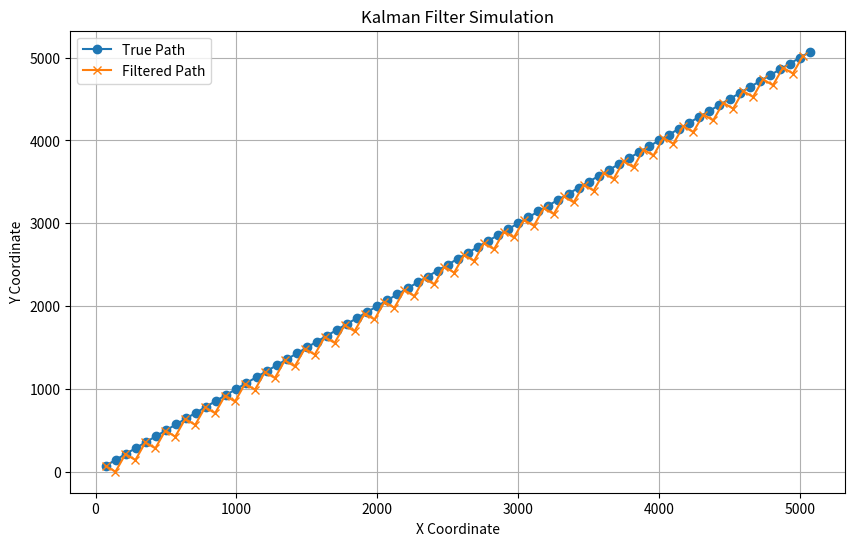

Write Python code to recreate this figure.
# Kalman module for state estimation of the robot
import numpy as np
import math
import matplotlib.pyplot as plt

class Kalman:
    def kalman_filter(x_measured, y_measured, vx_measured, vy_measured, x_est_prev, P_est_prev, dvx=0, dvy=0, cam_blocked = False):

        # --------------------Iniitialisation------------------
        # Set the sampling time
        T_s = 0.5

        # State transition matrix
        A = np.array([[1, 0, T_s, 0],
                    [0, 1, 0, T_s],
                    [0, 0, 1, 0],
                    [0, 0, 0, 1]])
        # Control matrix
        B = np.array([[T_s, 0],
                    [0, T_s],
                    [1, 0],
                    [0, 1]])
        # Measurement matrix that relates to state vector to measurement
        H = np.eye(4)
        # Process noise covariance matrix
        Q = np.diag([2, 2, 2, 2])   # ADJUST ACCORDINGLY

        # Set R (Measurement noise covariance matrix) to infinity if the camera is blocked
        # Measurement noise covariance matrix
        if cam_blocked:
            R = np.diag([np.inf, np.inf, np.inf, np.inf])
        else:
            # Set a regular value for R when the camera is not blocked
            R = np.diag([0.3, 0.3, 0.3, 0.3])       # ADJUST ACCORDINGLY

        # Prediction step
        # Assuming dvx and dvy are control inputs
        U_in = np.array([dvx, dvy])

        # Prediction step
        x_est_prev = np.squeeze(x_est_prev)
        x_est_a_priori = np.dot(A, x_est_prev) + np.dot(B, U_in)
        P_est_a_priori = np.dot(A, np.dot(P_est_prev, A.T)) + Q

        # Update step
        y = np.array([[x_measured], [y_measured], [vx_measured], [vy_measured]])
        y_measured_pred = np.dot(H, x_est_a_priori)

        # Inovation" refers to the difference between the observed (or measured) data and the predicted

        # Check if the measured values are both 0
        if x_measured == 0 and y_measured == 0:
            # If both measured values are 0, set the innovation to 0
            innovation = np.zeros((4, 1))
        else:
            # For non-zero measured values, compute the innovation as usual
            innovation = y - y_measured_pred
        
        # prediction covariance measurement
        S = np.dot(H, np.dot(P_est_a_priori, H.T)) + R
        
        # Kalman gain (tells how much the predictions should be corrected based on the measurements)
        K = np.dot(P_est_a_priori, np.dot(H.T, np.linalg.inv(S)))

        x_est = x_est_a_priori + np.dot(K, innovation)
        P_est = P_est_a_priori - np.dot(K, np.dot(H, P_est_a_priori))

        return x_est, P_est

    # Initial and final positions
    start_point = np.array([0, 0])
    end_point = np.array([5000, 5000])

    # Calculate the total distance
    total_distance = np.linalg.norm(end_point - start_point)

    # Define the time step
    time_step = 100

    # Calculate the number of steps
    num_steps = int(total_distance / time_step)

    # Calculate the step vector
    step_vector = (end_point - start_point) / num_steps

    # Simulation parameters
    total_time_steps = 100

    # Initialize parameters 
    x_est = 0, 0, 0, 0
    x_est_prev = [0 , 0 , 0 , 0]
    P_est_prev = 0

    # True initial state
    P_est = np.eye(4)
    dvx = 0
    dvy = 0

    # Required initialization
    cam_blocked = True
    motor_left_speed = 200
    motor_right_speed = 200
    readimg_thymio_pos = [0, 0]
    readimg_thymio_angle_deg = 45
    readimg_thymio_angle = math.radians(readimg_thymio_angle_deg)

    # Calculate the speed with left and right speed
    speed = (motor_left_speed + motor_right_speed) / 2

    # Lists to store simulation results
    filtered_states = [x_est]
    current_point_append = []

    # Initialize current_point
    current_point = start_point.astype(float).copy()  # Explicitly cast to float
    filtered_x = []
    filtered_y = []

    # Simulation loop
    for step in range(num_steps + 1):

        # Initialization
        x_measured, y_measured, vx_measured, vy_measured = 0, 0, 0, 0

        # Plot the actual incremental steps
        # plt.plot(int(current_point[0]), int(current_point[1]), 'go', label=f'Step {step}')  # Explicitly cast to int
        current_point += step_vector
        readimg_thymio_pos = current_point
            
        # Append current_point to the list
        current_point_append.append(current_point.copy())

        # Calculate dvx and dvy
        x_prev, y_prev, vx_prev, vy_prev = x_est_prev[0], x_est_prev[1], x_est_prev[2], x_est_prev[3]

        # Calculate dvx and dvy using radians
        dvx = speed * math.cos(readimg_thymio_angle) - vx_prev
        dvy = -speed * math.sin(readimg_thymio_angle) - vy_prev

        # Update true state using motion model (you need to implement motion_model function)
        if not cam_blocked:
            x_measured, y_measured = readimg_thymio_pos[0], readimg_thymio_pos[1]
            vx_measured, vy_measured = speed * math.cos(readimg_thymio_angle), -speed * math.sin(readimg_thymio_angle)

        # Update estimates using Kalman filter (you need to implement kalman_filter function)
        x_est, P_est = kalman_filter(x_measured, y_measured, vx_measured, vy_measured, x_est_prev, P_est_prev, dvx, dvy, cam_blocked)
        
        # to keep only 1 line of the filtered states
        x_est_store = x_est[:, 0].reshape(-1, 1)
        x_est_prev = x_est[:, 0].reshape(-1, 1)
        P_est_prev = P_est

        filtered_states.append(x_est_store)

        # Extract x and y coordinates from filtered_states
        filtered_x.append(x_est_store[0, 0])  # Assuming x_est is a 4x1 matrix
        filtered_y.append(x_est_store[1, 0])  # Assuming x_est is a 4x1 matrix

    # Extract x and y coordinates for plotting
    true_x = np.array(current_point_append)[:, 0]
    true_y = np.array(current_point_append)[:, 1]

    # Plotting
    plt.figure(figsize=(10, 6))
    plt.plot(true_x, true_y, label='True Path', marker='o')
    plt.plot(filtered_x, filtered_y, label='Filtered Path', marker='x')
    plt.title('Kalman Filter Simulation')
    plt.xlabel('X Coordinate')
    plt.ylabel('Y Coordinate')
    plt.legend()
    plt.grid(True)
    plt.show()